Labelled photos from "spectrograms", an image-classification folder in eerhs/GuitarNeXt. The possible labels are: blues, classical, country, disco, hip-hop, jazz, metal, pop, reggae, rock.

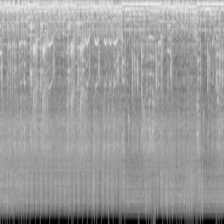
Label: metal

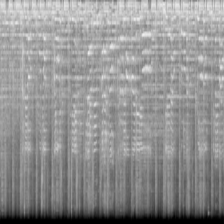
Label: rock

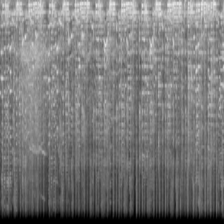
Label: reggae

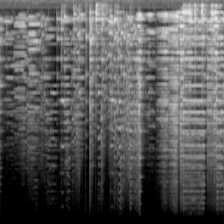
Label: classical

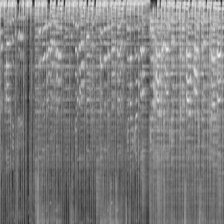
Label: pop

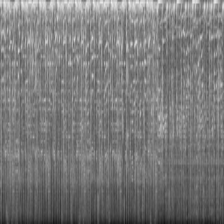
Label: hip-hop
